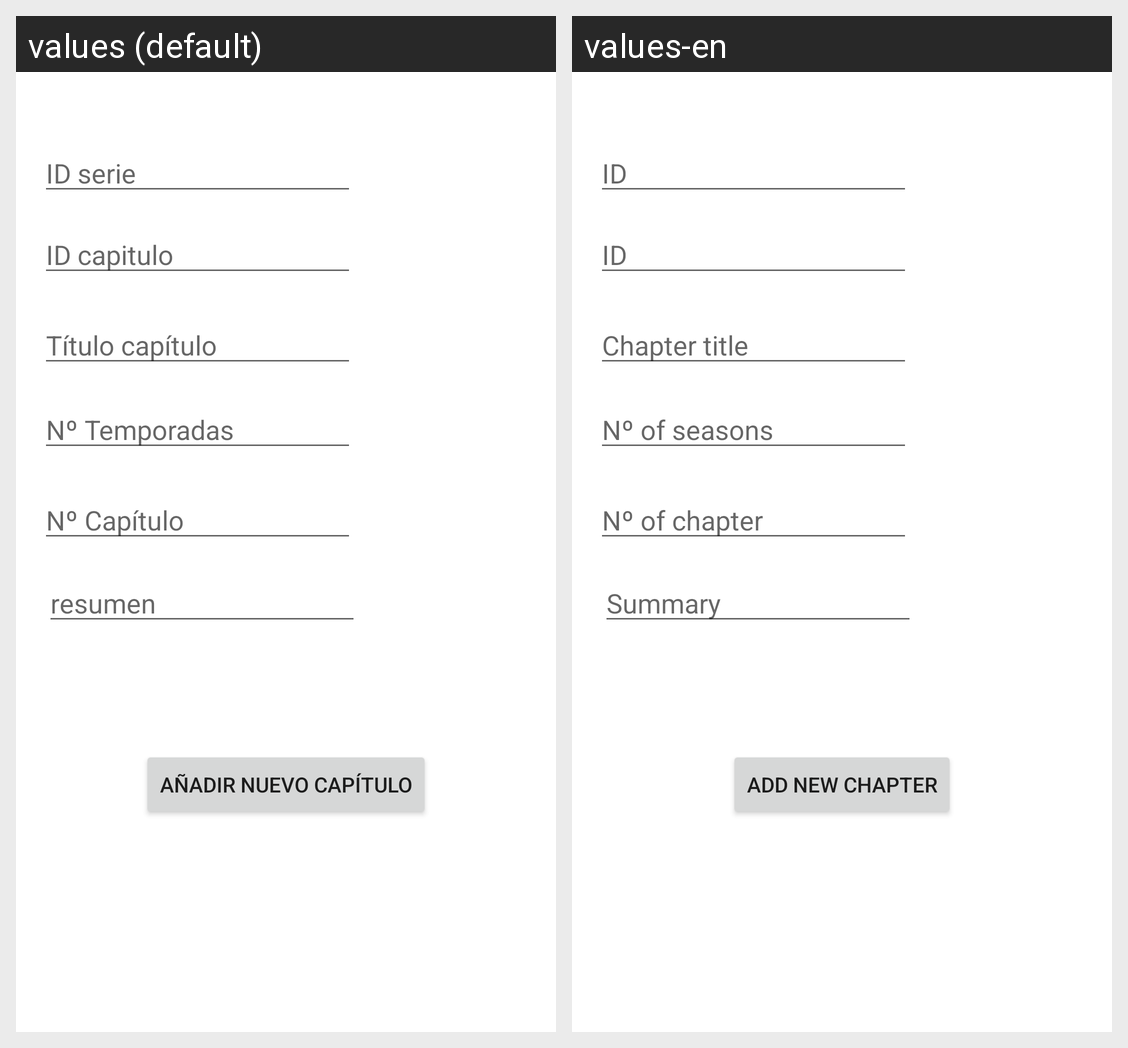

This grid shows one Android layout under two languages. Give, for every string resource on the screen, its name, the default text and each shown locale's text.
Android screen res/layout/activity_nuevo_capitulo.xml rendered under 2 locales, left to right: values (default), values-en. Device: Nexus 5 (rendered at 1080×1920; each locale shown at half size, 540×960, under a caption strip naming it); theme Theme.VideoclubPracticaFinal.
Strings drawn on this screen, with the default value and each locale's value (text and hints the layout hard-codes, and strings that could not be matched under every locale, appear in the picture but are not listed):

idSerie
  values: ID serie
  values-en: ID

idCapitulo
  values: ID capitulo
  values-en: ID

tituloCapitulo
  values: Título capítulo
  values-en: Chapter title

numeroTemporadas
  values: Nº Temporadas
  values-en: Nº of seasons

numeroCapitulo
  values: Nº Capítulo
  values-en: Nº of chapter

resumen
  values: resumen
  values-en: Summary

nuevoCapitulo
  values: Añadir nuevo capítulo
  values-en: Add new chapter
